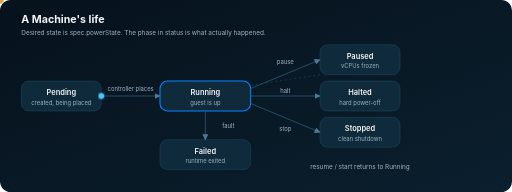
t = 0.00 s
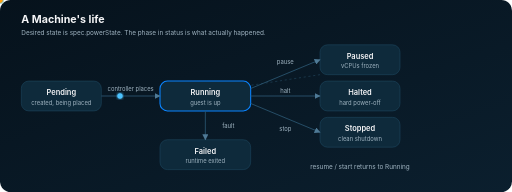
t = 0.70 s
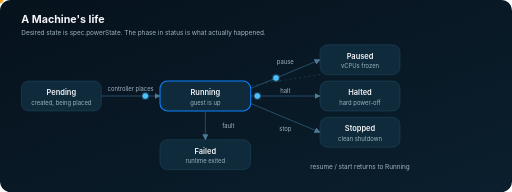
t = 1.65 s
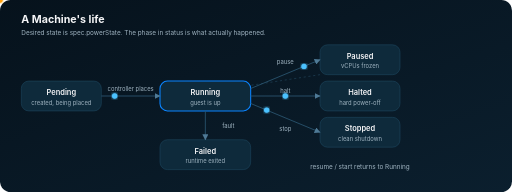
t = 2.70 s
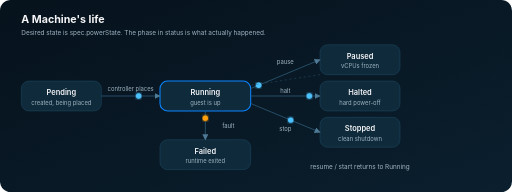
t = 3.60 s
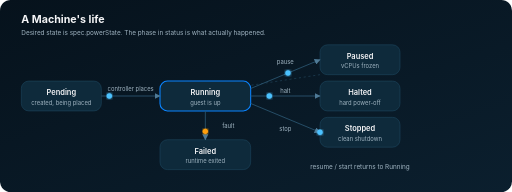
t = 4.70 s

The animated SVG that drew these frames (rendered in a browser with its animation timeline set to each time). Animation: 5 SMIL elements (animateMotion=5); one cycle of 5.40 s, repeats indefinitely.

<svg xmlns="http://www.w3.org/2000/svg" viewBox="0 0 960 360" role="img" aria-label="Machine lifecycle: Pending to Running, and from Running to Paused, Halted, Stopped or Failed">
<!-- Copyright 2026 Zyvor. SPDX-License-Identifier: Apache-2.0 -->
<defs>
<linearGradient id="bg" x1="0" y1="0" x2="1" y2="1"><stop offset="0" stop-color="#06121c"/><stop offset="1" stop-color="#0b1f2e"/></linearGradient>
<filter id="glow"><feGaussianBlur stdDeviation="3" result="b"/><feMerge><feMergeNode in="b"/><feMergeNode in="SourceGraphic"/></feMerge></filter>
<marker id="ar" viewBox="0 0 10 10" refX="9" refY="5" markerWidth="7" markerHeight="7" orient="auto"><path d="M0 0L10 5L0 10z" fill="#4f7a96"/></marker>
<style>
text{font-family:-apple-system,BlinkMacSystemFont,"Segoe UI",Helvetica,Arial,sans-serif;fill:#f5f5f7;text-anchor:middle}
.s{font-size:12px;fill:#9fb3c0}.h{font-size:14px;font-weight:600}.t{font-size:20px;font-weight:650;text-anchor:start}.l{text-anchor:start}
.box{fill:#0e2a3b;stroke:#1f4a63}.hot{fill:#0e2a3b;stroke:#0a84ff;stroke-width:2}.ln{fill:none;stroke:#2b5671;stroke-width:1.6;marker-end:url(#ar)}
.dot{fill:#4cc2ff;filter:url(#glow)}.back{fill:#ff9f0a;filter:url(#glow)}.ok{fill:#30d158;filter:url(#glow)}
@media (prefers-reduced-motion: reduce){animate,animateMotion,animateTransform{display:none}}
</style>
</defs>
<rect width="960" height="360" rx="20" fill="url(#bg)"/>
<text x="40" y="44" class="t">A Machine's life</text>
<text x="40" y="66" class="s l">Desired state is spec.powerState. The phase in status is what actually happened.</text>
<rect class="box" x="40" y="152" width="150" height="56" rx="14"/><text x="115.0" y="178" class="h">Pending</text><text x="115.0" y="196" class="s" style="font-size:11px">created, being placed</text>
<rect class="hot" x="300" y="152" width="170" height="56" rx="14"/><text x="385.0" y="178" class="h">Running</text><text x="385.0" y="196" class="s" style="font-size:11px">guest is up</text>
<rect class="box" x="600" y="84" width="150" height="56" rx="14"/><text x="675.0" y="110" class="h">Paused</text><text x="675.0" y="128" class="s" style="font-size:11px">vCPUs frozen</text>
<rect class="box" x="600" y="152" width="150" height="56" rx="14"/><text x="675.0" y="178" class="h">Halted</text><text x="675.0" y="196" class="s" style="font-size:11px">hard power-off</text>
<rect class="box" x="600" y="220" width="150" height="56" rx="14"/><text x="675.0" y="246" class="h">Stopped</text><text x="675.0" y="264" class="s" style="font-size:11px">clean shutdown</text>
<path class="ln" d="M190 180 L300 180"/>
<circle r="5" class="dot"><animateMotion dur="2.2s" begin="0s" repeatCount="indefinite" path="M190 180 L300 180"/></circle>
<path class="ln" d="M470 166 L600 112"/>
<circle r="5" class="dot"><animateMotion dur="2.6s" begin="0.7s" repeatCount="indefinite" path="M470 166 L600 112"/></circle>
<path class="ln" d="M470 180 L600 180"/>
<circle r="5" class="dot"><animateMotion dur="2.6s" begin="1.4s" repeatCount="indefinite" path="M470 180 L600 180"/></circle>
<path class="ln" d="M470 194 L600 248"/>
<circle r="5" class="dot"><animateMotion dur="2.6s" begin="2.1s" repeatCount="indefinite" path="M470 194 L600 248"/></circle>
<text x="245" y="170" class="s" style="font-size:11px">controller places</text>
<text x="535" y="120" class="s" style="font-size:11px">pause</text>
<text x="535" y="174" class="s" style="font-size:11px">halt</text>
<text x="535" y="246" class="s" style="font-size:11px">stop</text>
<path d="M600 140 L470 160" class="ln" stroke-dasharray="4 5" style="marker-end:none;opacity:.55"/><text x="675" y="316" class="s">resume / start returns to Running</text>
<rect class="box" x="300" y="262" width="170" height="56" rx="14"/><text x="385" y="288" class="h">Failed</text><text x="385" y="306" class="s" style="font-size:11px">runtime exited</text>
<path class="ln" d="M385 208 L385 262"/><circle r="5" class="back"><animateMotion dur="2.4s" begin="3s" repeatCount="indefinite" path="M385 208 L385 262"/></circle>
<text x="428" y="240" class="s" style="font-size:11px">fault</text>
</svg>
